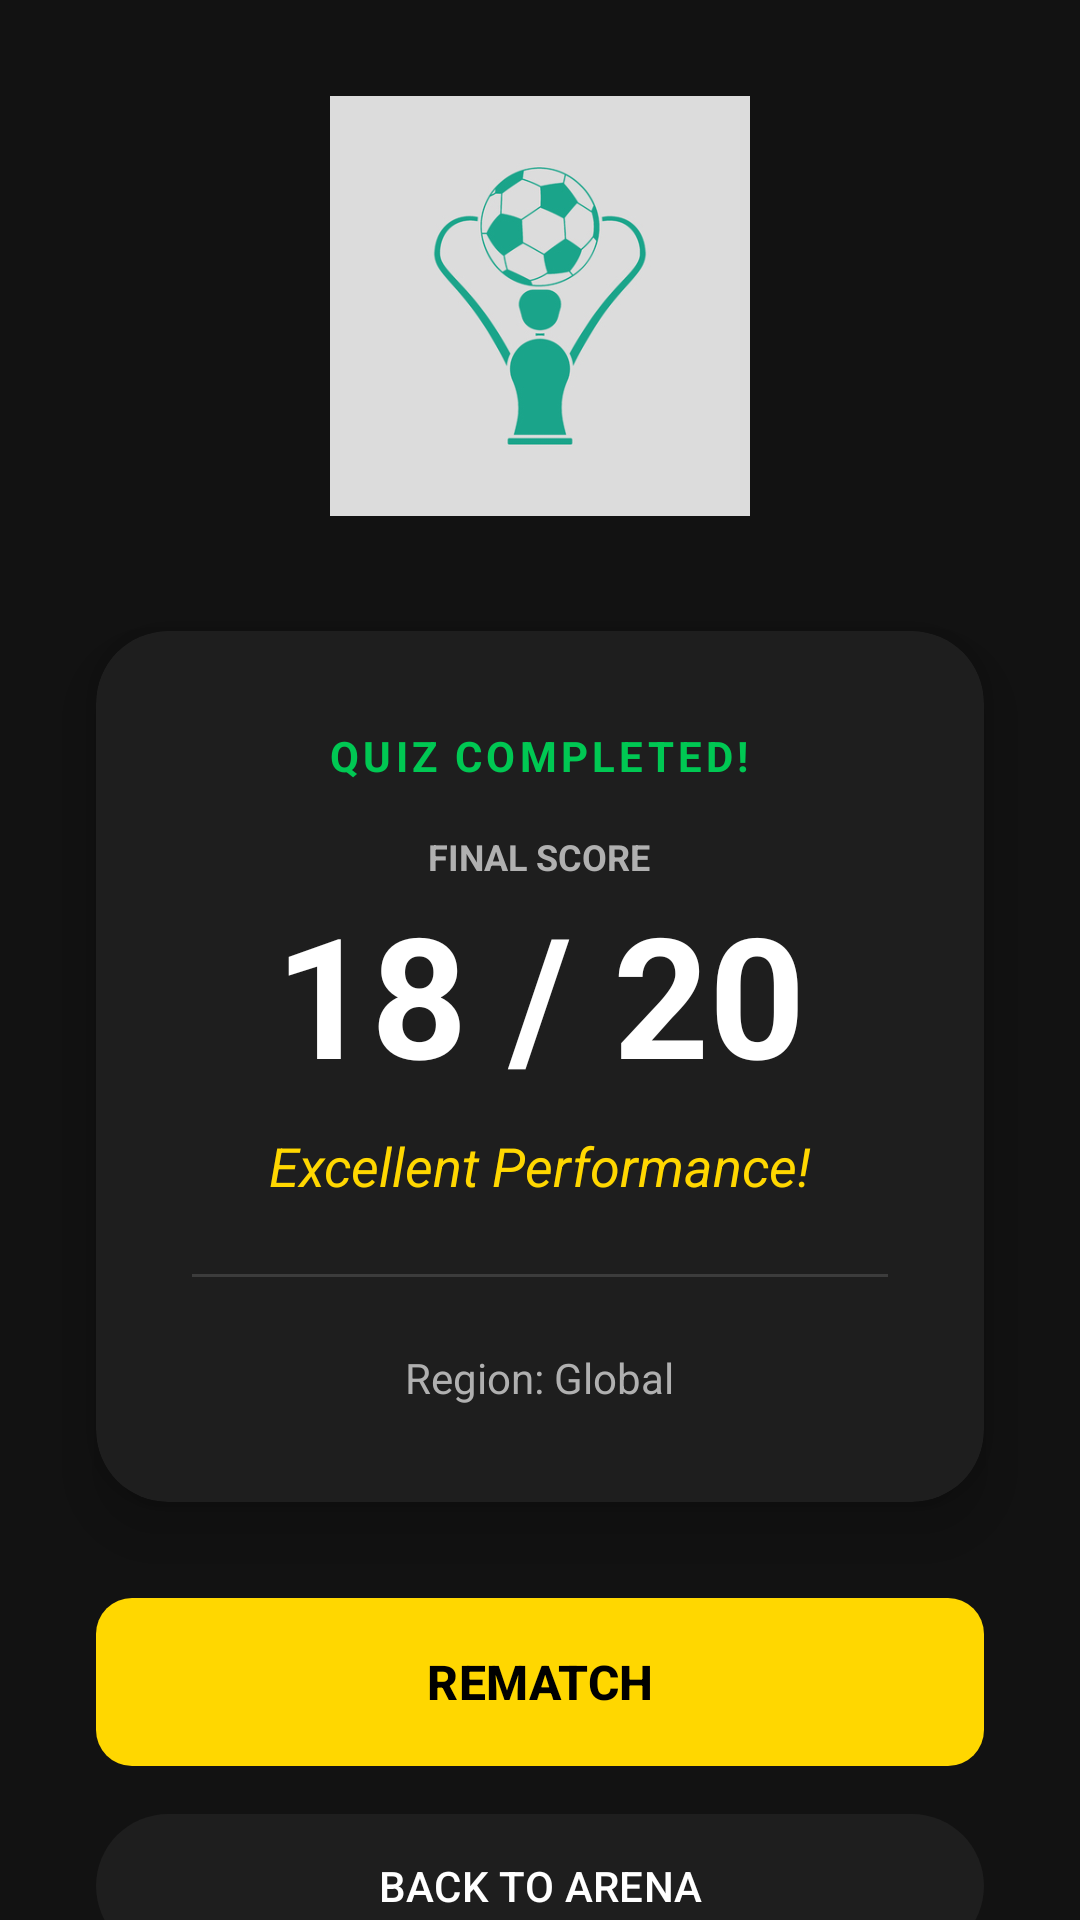

Here is an Android app screen rendered from its layout file. Give the layout XML and the strings, colors and styles it references.
<!-- AndroidManifest.xml: application theme Theme.QuizApp_Merchich -->
<!-- res/layout/activity_score.xml -->
<?xml version="1.0" encoding="utf-8"?>
<androidx.constraintlayout.widget.ConstraintLayout xmlns:android="http://schemas.android.com/apk/res/android"
    xmlns:app="http://schemas.android.com/apk/res-auto"
    xmlns:tools="http://schemas.android.com/tools"
    android:layout_width="match_parent"
    android:layout_height="match_parent"
    android:background="@color/bg_dark"
    tools:context=".Score">

    <View
        android:id="@+id/headerBg"
        android:layout_width="match_parent"
        android:layout_height="250dp"
        android:background="@drawable/bg_gradient"
        app:layout_constraintTop_toTopOf="parent" />

    <ImageView
        android:id="@+id/ivTrophy"
        android:layout_width="140dp"
        android:layout_height="140dp"
        android:layout_marginTop="32dp"
        android:src="@drawable/trophy_icon"
        app:layout_constraintEnd_toEndOf="parent"
        app:layout_constraintStart_toStartOf="parent"
        app:layout_constraintTop_toTopOf="parent" />

    <com.google.android.material.card.MaterialCardView
        android:id="@+id/cardScore"
        android:layout_width="match_parent"
        android:layout_height="wrap_content"
        android:layout_marginHorizontal="32dp"
        android:layout_marginTop="-40dp"
        app:cardBackgroundColor="@color/surface_dark"
        app:cardCornerRadius="24dp"
        app:cardElevation="12dp"
        app:layout_constraintTop_toBottomOf="@id/headerBg"
        app:strokeWidth="0dp">

        <LinearLayout
            android:layout_width="match_parent"
            android:layout_height="wrap_content"
            android:gravity="center"
            android:orientation="vertical"
            android:padding="32dp">

            <TextView
                android:layout_width="wrap_content"
                android:layout_height="wrap_content"
                android:text="@string/quiz_completed"
                android:textColor="@color/accent_green"
                android:textSize="14sp"
                android:textStyle="bold"
                android:letterSpacing="0.1" />

            <TextView
                android:id="@+id/tvScoreLabel"
                android:layout_width="wrap_content"
                android:layout_height="wrap_content"
                android:layout_marginTop="16dp"
                android:text="FINAL SCORE"
                android:textColor="@color/text_secondary"
                android:textSize="12sp"
                android:textStyle="bold" />

            <TextView
                android:id="@+id/tvScore"
                android:layout_width="wrap_content"
                android:layout_height="wrap_content"
                android:text="18 / 20"
                android:textColor="@color/white"
                android:textSize="56sp"
                android:textStyle="bold" />

            <TextView
                android:id="@+id/tvMessage"
                android:layout_width="wrap_content"
                android:layout_height="wrap_content"
                android:layout_marginTop="8dp"
                android:text="@string/excellent_perf"
                android:textColor="@color/football_gold"
                android:textSize="18sp"
                android:textStyle="italic" />

            <View
                android:layout_width="match_parent"
                android:layout_height="1dp"
                android:layout_marginVertical="24dp"
                android:background="#22FFFFFF" />

            <TextView
                android:id="@+id/tvContinentResult"
                android:layout_width="wrap_content"
                android:layout_height="wrap_content"
                android:text="Region: Global"
                android:textColor="@color/text_secondary"
                android:textSize="14sp" />

        </LinearLayout>
    </com.google.android.material.card.MaterialCardView>

    <com.google.android.material.button.MaterialButton
        android:id="@+id/bTry"
        style="@style/Widget.QuizApp.Button.Gold"
        android:layout_width="match_parent"
        android:layout_height="56dp"
        android:layout_marginHorizontal="32dp"
        android:layout_marginTop="32dp"
        android:text="REMATCH"
        android:textSize="16sp"
        android:textStyle="bold"
        app:layout_constraintTop_toBottomOf="@id/cardScore" />

    <com.google.android.material.button.MaterialButton
        android:id="@+id/bHome"
        style="@style/Widget.Material3.Button.TonalButton"
        android:layout_width="match_parent"
        android:layout_height="56dp"
        android:layout_marginHorizontal="32dp"
        android:layout_marginTop="12dp"
        android:text="BACK TO ARENA"
        android:textColor="@color/white"
        app:backgroundTint="@color/surface_dark"
        app:layout_constraintTop_toBottomOf="@id/bTry" />

    <com.google.android.material.button.MaterialButton
        android:id="@+id/bLogout"
        style="@style/Widget.Material3.Button.TextButton"
        android:layout_width="wrap_content"
        android:layout_height="wrap_content"
        android:layout_marginTop="16dp"
        android:text="@string/log_out"
        android:textColor="@color/error_red"
        app:layout_constraintEnd_toEndOf="parent"
        app:layout_constraintStart_toStartOf="parent"
        app:layout_constraintTop_toBottomOf="@id/bHome" />

</androidx.constraintlayout.widget.ConstraintLayout>
<!-- resources referenced by this layout -->
<resources>
  <color name="accent_green">#00C853</color>
  <color name="bg_dark">#121212</color>
  <color name="error_red">#D32F2F</color>
  <color name="football_gold">#FFD700</color>
  <color name="surface_dark">#1E1E1E</color>
  <color name="text_secondary">#B0B0B0</color>
  <color name="white">#FFFFFFFF</color>
  <!-- drawable trophy_icon: jpg bitmap (drawable, 44267 bytes) -->
  <string name="excellent_perf">Excellent Performance!</string>
  <string name="log_out">Log Out</string>
  <string name="quiz_completed">QUIZ COMPLETED!</string>
  <style name="Widget.QuizApp.Button.Gold" parent="Widget.QuizApp.Gold" />
  <style name="Theme.QuizApp_Merchich" parent="Base.Theme.QuizApp_Merchich" />
  <style name="Widget.QuizApp.Gold" parent="Widget.QuizApp.Button">
          <item name="backgroundTint">@color/football_gold</item>
          <item name="android:textColor">@color/black</item>
      </style>
  <style name="Base.Theme.QuizApp_Merchich" parent="Theme.Material3.DayNight.NoActionBar">
          
          <item name="colorPrimary">@color/primary_green</item>
          <item name="colorOnPrimary">@color/white</item>
          <item name="android:windowBackground">@color/bg_dark</item>
          <item name="android:statusBarColor">@color/bg_dark</item>
      </style>
  <style name="Widget.QuizApp.Button" parent="Widget.Material3.Button">
          <item name="cornerRadius">12dp</item>
          <item name="android:insetTop">0dp</item>
          <item name="android:insetBottom">0dp</item>
      </style>
  <color name="black">#FF000000</color>
  <color name="primary_green">#2E7D32</color>
</resources>
